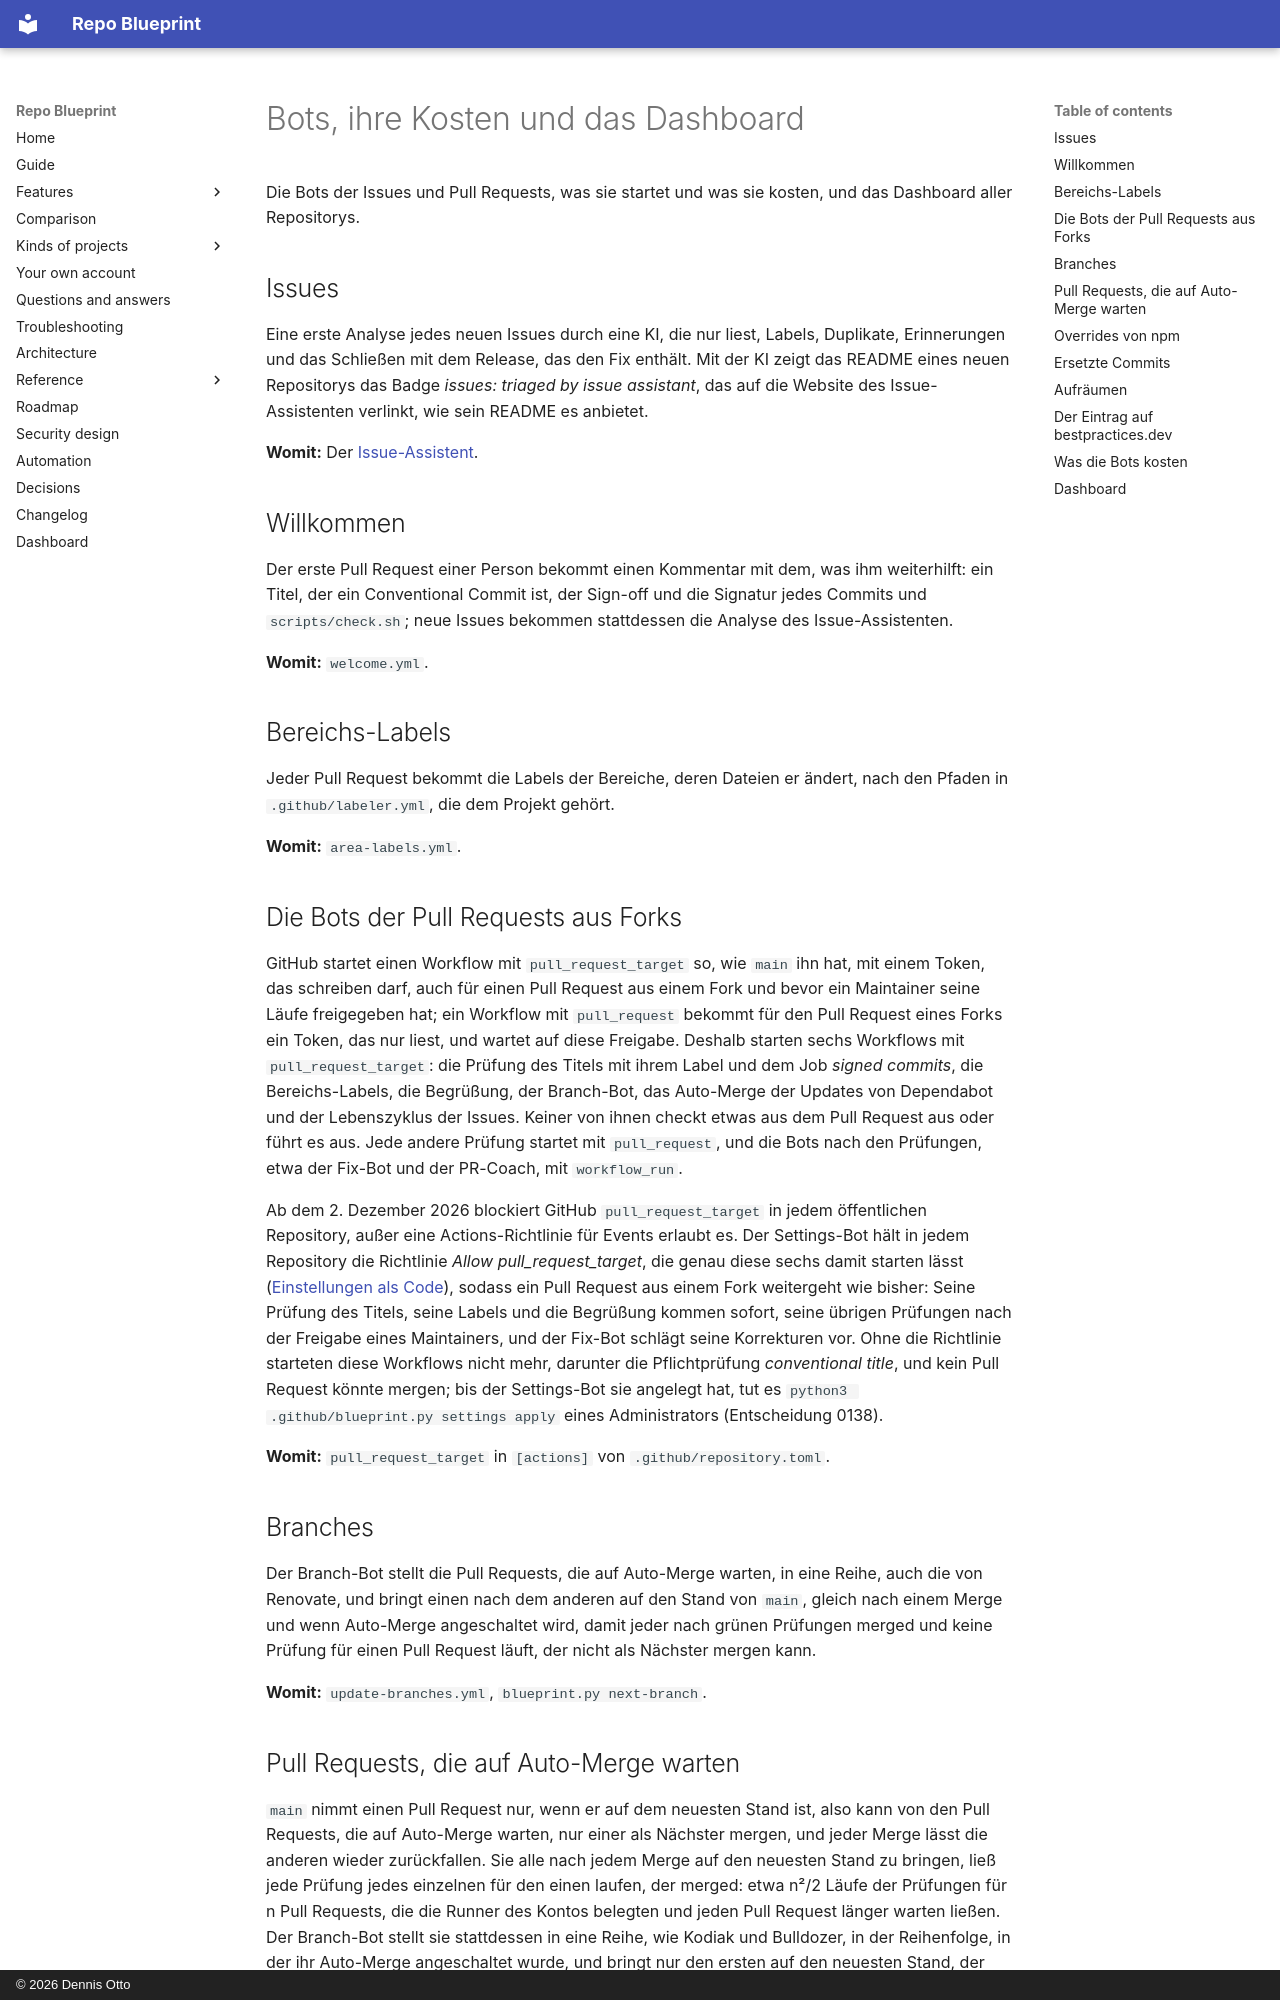

repository: Dennis-Otto/repo-blueprint · page: features/bots.de/index.html · generator: mkdocs · copyright: © 2026 Dennis Otto

# Bots, ihre Kosten und das Dashboard

Die Bots der Issues und Pull Requests, was sie startet und was sie kosten, und das Dashboard aller Repositorys.

## Issues

Eine erste Analyse jedes neuen Issues durch eine KI, die nur liest, Labels, Duplikate, Erinnerungen und das Schließen mit dem Release, das den Fix enthält. Mit der KI zeigt das README eines neuen Repositorys das Badge *issues: triaged by issue assistant*, das auf die Website des Issue-Assistenten verlinkt, wie sein README es anbietet.

**Womit:** Der [Issue-Assistent](https://github.com/Dennis-Otto/issue-assistant).

## Willkommen

Der erste Pull Request einer Person bekommt einen Kommentar mit dem, was ihm weiterhilft: ein Titel, der ein Conventional Commit ist, der Sign-off und die Signatur jedes Commits und `scripts/check.sh`; neue Issues bekommen stattdessen die Analyse des Issue-Assistenten.

**Womit:** `welcome.yml`.

## Bereichs-Labels

Jeder Pull Request bekommt die Labels der Bereiche, deren Dateien er ändert, nach den Pfaden in `.github/labeler.yml`, die dem Projekt gehört.

**Womit:** `area-labels.yml`.

## Die Bots der Pull Requests aus Forks

GitHub startet einen Workflow mit `pull_request_target` so, wie `main` ihn hat, mit einem Token, das schreiben darf, auch für einen Pull Request aus einem Fork und bevor ein Maintainer seine Läufe freigegeben hat; ein Workflow mit `pull_request` bekommt für den Pull Request eines Forks ein Token, das nur liest, und wartet auf diese Freigabe. Deshalb starten sechs Workflows mit `pull_request_target`: die Prüfung des Titels mit ihrem Label und dem Job *signed commits*, die Bereichs-Labels, die Begrüßung, der Branch-Bot, das Auto-Merge der Updates von Dependabot und der Lebenszyklus der Issues. Keiner von ihnen checkt etwas aus dem Pull Request aus oder führt es aus. Jede andere Prüfung startet mit `pull_request`, und die Bots nach den Prüfungen, etwa der Fix-Bot und der PR-Coach, mit `workflow_run`.

Ab dem 2. Dezember 2026 blockiert GitHub `pull_request_target` in jedem öffentlichen Repository, außer eine Actions-Richtlinie für Events erlaubt es. Der Settings-Bot hält in jedem Repository die Richtlinie *Allow pull_request_target*, die genau diese sechs damit starten lässt ([Einstellungen als Code](settings.md)), sodass ein Pull Request aus einem Fork weitergeht wie bisher: Seine Prüfung des Titels, seine Labels und die Begrüßung kommen sofort, seine übrigen Prüfungen nach der Freigabe eines Maintainers, und der Fix-Bot schlägt seine Korrekturen vor. Ohne die Richtlinie starteten diese Workflows nicht mehr, darunter die Pflichtprüfung *conventional title*, und kein Pull Request könnte mergen; bis der Settings-Bot sie angelegt hat, tut es `python3 .github/blueprint.py settings apply` eines Administrators (Entscheidung 0138).

**Womit:** `pull_request_target` in `[actions]` von `.github/repository.toml`.

## Branches

Der Branch-Bot stellt die Pull Requests, die auf Auto-Merge warten, in eine Reihe, auch die von Renovate, und bringt einen nach dem anderen auf den Stand von `main`, gleich nach einem Merge und wenn Auto-Merge angeschaltet wird, damit jeder nach grünen Prüfungen merged und keine Prüfung für einen Pull Request läuft, der nicht als Nächster mergen kann.

**Womit:** `update-branches.yml`, `blueprint.py next-branch`.
